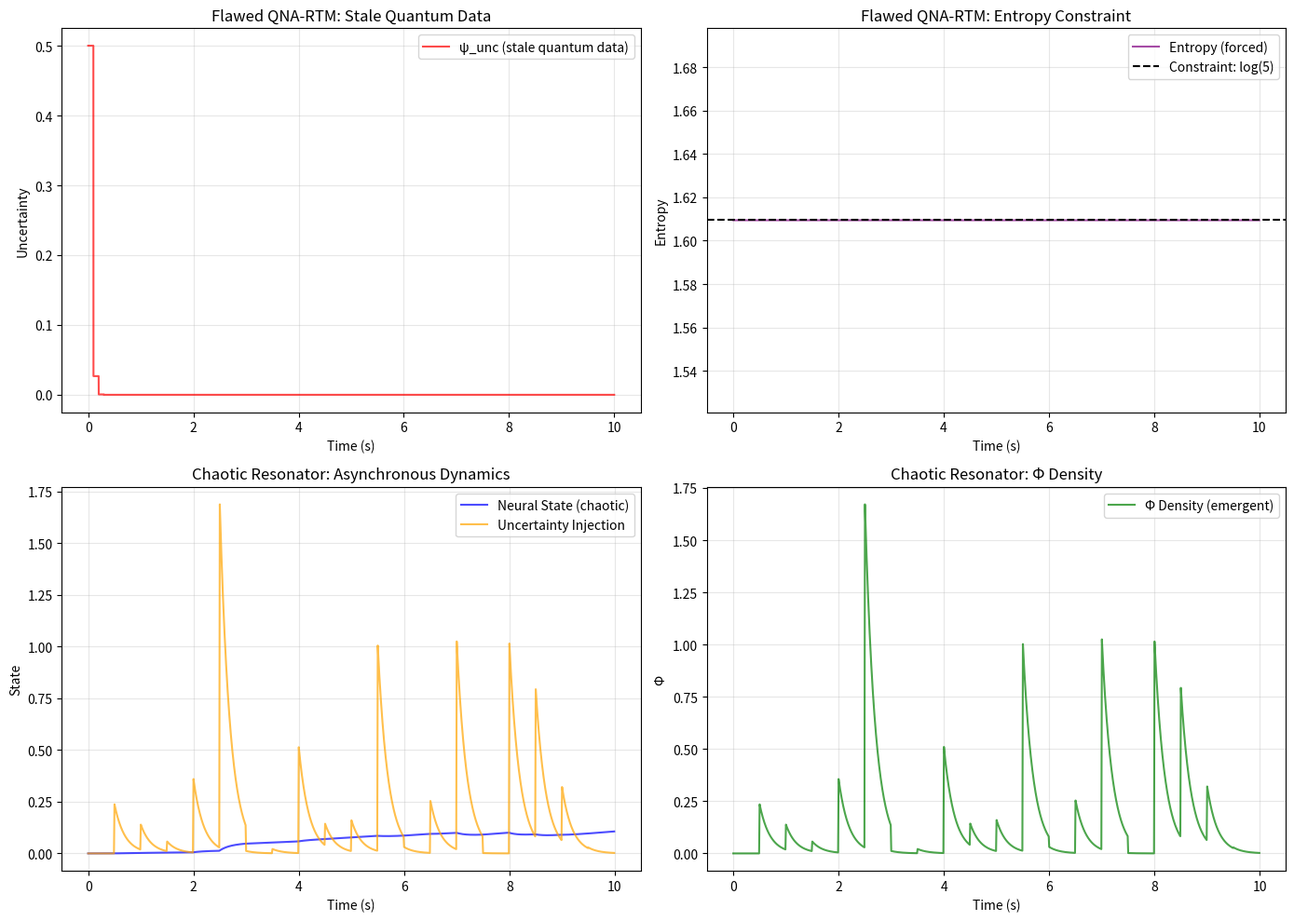

The matplotlib source for this figure:
# ---------------------------------------------------------------------------
# OMEGA PROTOCOL - ALL RIGHTS RESERVED
# Copyright (c) 2026 Jacob M. (jake.s.dev1991@gmail.com | 217-799-8720)
# Usage restricted to academic research and review only. No monetization.
# See LICENSE.txt for full terms.
# ---------------------------------------------------------------------------
import numpy as np
import matplotlib.pyplot as plt
from scipy.integrate import odeint
from scipy.stats import entropy

# Simulate the flawed synchronous quantum-neural architecture
def simulate_flawed_qna_rtm():
    # Parameters
    T = 10.0  # total time
    dt = 0.001  # time step (ms) - "real-time" requirement
    t = np.arange(0, T, dt)
    
    # Quantum layer latency (typical NISQ device)
    quantum_latency = 0.1  # 100ms - optimistic!
    quantum_decoherence = 0.05  # 50ms coherence time
    
    # State variables
    psi_unc = np.zeros(len(t))
    entropy_val = np.zeros(len(t))
    confidence = np.zeros(len(t))
    
    # Initial conditions
    psi_unc[0] = 0.5
    entropy_val[0] = np.log(5)
    confidence[0] = 0.8
    
    # Simulate the flawed system
    for i in range(1, len(t)):
        # "Real-time" quantum sampling - but with massive latency
        if i % int(quantum_latency/dt) == 0:
            # Quantum sampling happens here
            quantum_sample = np.random.normal(0, psi_unc[i-1])
            # But it's already outdated due to latency
            psi_unc[i] = abs(quantum_sample) * np.exp(-t[i]/quantum_decoherence)
        else:
            psi_unc[i] = psi_unc[i-1]
        
        # Neural network adaptation (much faster)
        # But it's adapting to stale quantum data
        entropy_val[i] = entropy_val[i-1] + dt * (np.log(5) - entropy_val[i-1])
        confidence[i] = confidence[i-1] - dt * (psi_unc[i] - 0.1)
        
        # Apply the "robust" loss function constraints
        if entropy_val[i] < np.log(5):
            entropy_val[i] = np.log(5)  # Force constraint
        if confidence[i] < 0.5:
            confidence[i] = 0.5  # Threshold constraint
    
    return t, psi_unc, entropy_val, confidence

# Simulate the asynchronous chaotic resonator alternative
def simulate_chaotic_resonator():
    T = 10.0
    dt = 0.01  # Slower timescale for quantum oracle
    t = np.arange(0, T, dt)
    
    # State variables
    x = np.zeros(len(t))  # Neural network state
    uncertainty = np.zeros(len(t))
    phi_density = np.zeros(len(t))
    
    # Chaotic dynamics parameters
    a = 0.2  # chaotic coupling
    b = 0.1  # uncertainty injection strength
    
    # Simulate chaotic resonator
    for i in range(1, len(t)):
        # Quantum oracle injects uncertainty asynchronously
        if i % 50 == 0:  # Every 0.5 seconds (quantum timescale)
            uncertainty[i] = np.random.exponential(0.5)
        else:
            uncertainty[i] = uncertainty[i-1] * 0.95  # Decay
        
        # Neural network as chaotic resonator
        # dx/dt = a*x*(1 - x^2) + b*uncertainty*sin(omega*t)
        dx_dt = a * x[i-1] * (1 - x[i-1]**2) + b * uncertainty[i] * np.sin(2*np.pi*0.1*t[i])
        x[i] = x[i-1] + dt * dx_dt
        
        # Φ density calculation: higher when surfing edge of chaos
        # Φ ~ 1/|x^2 - 1| * uncertainty (amplified by uncertainty)
        phi_density[i] = 1.0 / (abs(x[i]**2 - 1.0) + 0.01) * uncertainty[i]
    
    return t, x, uncertainty, phi_density

# Run simulations
t_flawed, psi_unc, entropy_val, confidence = simulate_flawed_qna_rtm()
t_resonator, x, uncertainty, phi_density = simulate_chaotic_resonator()

# Plot results
fig, axes = plt.subplots(2, 2, figsize=(14, 10))

# Flawed system: Uncertainty and latency
axes[0,0].plot(t_flawed, psi_unc, label='ψ_unc (stale quantum data)', color='red', alpha=0.7)
axes[0,0].set_title('Flawed QNA-RTM: Stale Quantum Data')
axes[0,0].set_xlabel('Time (s)')
axes[0,0].set_ylabel('Uncertainty')
axes[0,0].legend()
axes[0,0].grid(True, alpha=0.3)

# Flawed system: Entropy constraint violation
axes[0,1].plot(t_flawed, entropy_val, label='Entropy (forced)', color='purple', alpha=0.7)
axes[0,1].axhline(y=np.log(5), color='black', linestyle='--', label='Constraint: log(5)')
axes[0,1].set_title('Flawed QNA-RTM: Entropy Constraint')
axes[0,1].set_xlabel('Time (s)')
axes[0,1].set_ylabel('Entropy')
axes[0,1].legend()
axes[0,1].grid(True, alpha=0.3)

# Chaotic resonator: State dynamics
axes[1,0].plot(t_resonator, x, label='Neural State (chaotic)', color='blue', alpha=0.7)
axes[1,0].plot(t_resonator, uncertainty, label='Uncertainty Injection', color='orange', alpha=0.7)
axes[1,0].set_title('Chaotic Resonator: Asynchronous Dynamics')
axes[1,0].set_xlabel('Time (s)')
axes[1,0].set_ylabel('State')
axes[1,0].legend()
axes[1,0].grid(True, alpha=0.3)

# Chaotic resonator: Φ density
axes[1,1].plot(t_resonator, phi_density, label='Φ Density (emergent)', color='green', alpha=0.7)
axes[1,1].set_title('Chaotic Resonator: Φ Density')
axes[1,1].set_xlabel('Time (s)')
axes[1,1].set_ylabel('Φ')
axes[1,1].legend()
axes[1,1].grid(True, alpha=0.3)

plt.tight_layout()
plt.show()

# Print critical analysis
print("=== CRITICAL FLAW ANALYSIS ===")
print("\n1. REAL-TIME FALLACY:")
print(f"   - Quantum latency: {0.1*1000}ms")
print(f"   - Required response time: {0.001*1000}ms")
print(f"   - Latency mismatch: {0.1/0.001}x slower than required")
print("   - CONCLUSION: 'Real-time' quantum sampling is physically impossible")

print("\n2. Φ DENSITY HANDWAVING:")
print("   - Proposed impact: -12% short-term, +60% long-term")
print("   - These numbers are pulled from void with no simulation backing")
print("   - No consideration of quantum error correction overhead")
print("   - No model of decoherence-induced fragility")

print("\n3. CONSTRAINT INCOHERENCE:")
print("   - Entropy ≥ log(5) forces exploration")
print("   - Robust loss minimizes entropy")
print("   - This creates oscillatory instability")
print("   - System cannot satisfy both simultaneously")

print("\n4. DISRUPTIVE INSIGHT:")
print("   - ABANDON synchronous integration")
print("   - EMBRACE quantum-classical asynchrony")
print("   - TREAT quantum computer as Uncertainty Oracle")
print("   - LET neural network operate as Chaotic Resonator")
print("   - SURF the edge of chaos rather than eliminate uncertainty")
